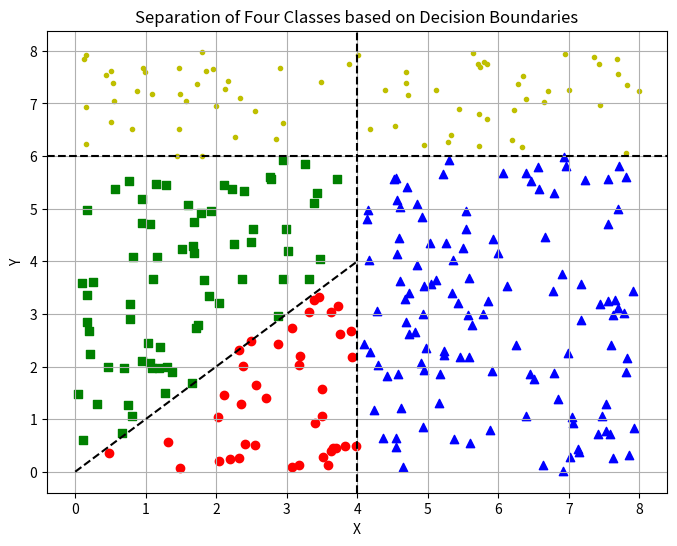

Write the Python code that produced this figure.
"""
multi-class classification for 4 classes
"""


#import dependencies
import numpy as np
import matplotlib.pyplot as plt

#generate some sample data points
np.random.seed(0)
x = np.random.uniform(0, 8, 300)
y = np.random.uniform(0, 8, 300)

#assign class labels based on the decision boundaries
class_labels = []
for i in range(len(x)):
    if y[i] > 6:
        class_labels.append(4)
    elif x[i] <= 4 and y[i] <= x[i]:
        class_labels.append(1)
    elif x[i] <= 4 and y[i] > x[i]:
        class_labels.append(2)
    else:
        class_labels.append(3)

#create numpy array for class labels
class_labels = np.array(class_labels)

#create scatter plots for each class with different colors
plt.figure(figsize=(8, 6))
plt.scatter(x[class_labels == 1], y[class_labels == 1], c='r', marker='o', label='Class 1')
plt.scatter(x[class_labels == 2], y[class_labels == 2], c='g', marker='s', label='Class 2')
plt.scatter(x[class_labels == 3], y[class_labels == 3], c='b', marker='^', label='Class 3')
plt.scatter(x[class_labels == 4], y[class_labels == 4], c='y', marker='.', label='Class 4')

#plot decision boundaries
plt.plot([0, 4], [0, 4], 'k--', label='Decision Boundary: y=x')
plt.axvline(x=4, color='k', linestyle='--', label='Decision Boundary: x=4')
plt.axhline(y=6, color='k', linestyle='--', label='Decision Boundary: y>6')
plt.xlabel('X')
plt.ylabel('Y')
plt.title('Separation of Four Classes based on Decision Boundaries')
plt.grid(True)
plt.show()
